Run: headless pygame with SDL's dummy video driver; simulated clock (each Clock.tick advances the game by its frame time, no real sleeping); random seed 0; keys injected as events and as key.get_pressed() state; no mouse input.
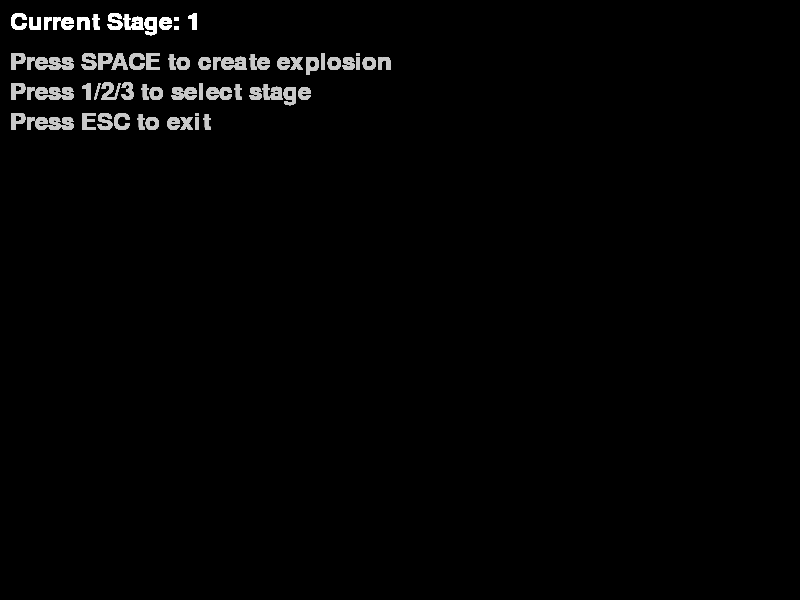
Frame 1 of 4 · flips 1–60 · no input
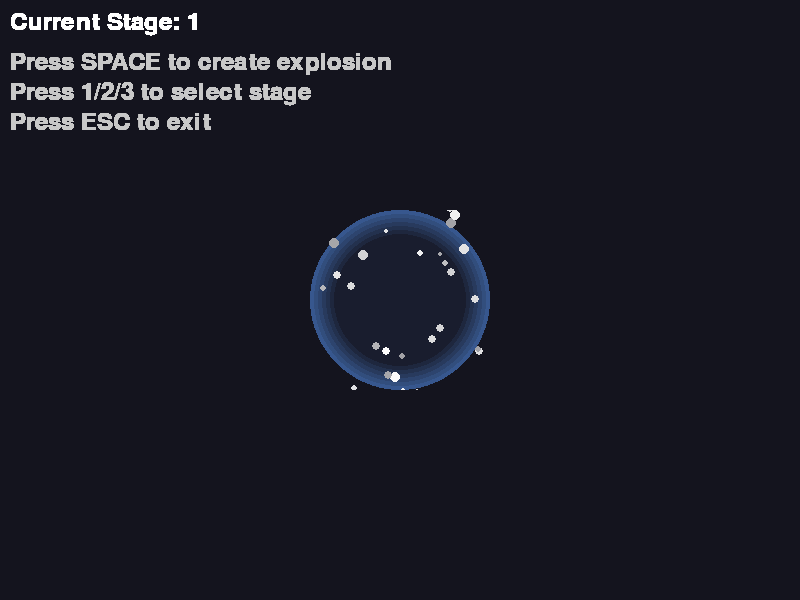
Frame 2 of 4 · flips 61–180 · tapped SPACE, RETURN · held RIGHT (→), D
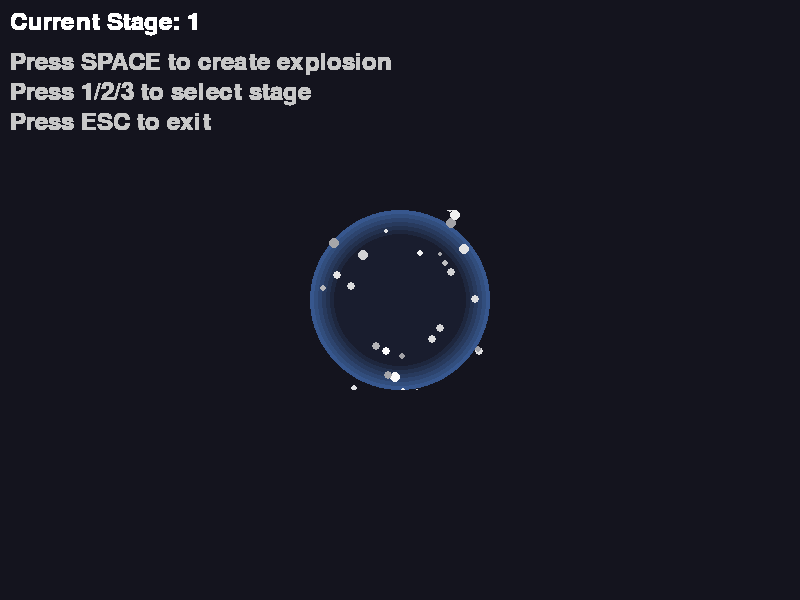
Frame 3 of 4 · flips 181–300 · held DOWN (↓), S
Frame 4 of 4 · flips 301–420 · held LEFT (←), A, UP (↑), W · screen unchanged from frame 3, image omitted

The pygame program that drew these frames:

#!/usr/bin/env python3
"""Simple test for blacksmith hammer explosion effects"""

import pygame
import sys
import os
import math
import random

# Initialize Pygame
pygame.init()
WIDTH, HEIGHT = 800, 600
screen = pygame.display.set_mode((WIDTH, HEIGHT))
pygame.display.set_caption("Explosion Test - No Lightning")
clock = pygame.time.Clock()

# Global constants from pingfighter.py
FPS = 60
BLACKSMITH_HAMMER_SHOCK_BASE_RADIUS = 90
BLACKSMITH_HAMMER_SHOCK_STAGE2_RADIUS_SCALE = 1.1
BLACKSMITH_HAMMER_SHOCK_STAGE3_RADIUS_SCALE = 1.2

# Cache
_blacksmith_hammer_explosion_cache = {}

def _get_blacksmith_hammer_explosion_surface(stage, radius):
    """Create explosion surface without lightning effects"""
    cache_key = (stage, radius)
    cached = _blacksmith_hammer_explosion_cache.get(cache_key)
    if cached is not None:
        return cached
    
    size = radius * 2
    surface = pygame.Surface((size, size), pygame.SRCALPHA)
    center = radius
    
    # 1. 중심부 흰색 코어
    core_radius = radius // 3
    for i in range(core_radius, 0, -2):
        alpha = int(255 * (i / core_radius))
        pygame.draw.circle(surface, (255, 255, 255, alpha), (center, center), i)
    
    # 2. 중간층 - 스테이지별 색상
    mid_radius = int(radius * 0.7)
    for i in range(mid_radius, core_radius, -3):
        ratio = (i - core_radius) / (mid_radius - core_radius)
        alpha = int(200 * ratio)
        
        if stage >= 3:
            color = (255, 220, 100, alpha)  # 금빛
        elif stage >= 2:
            color = (220, 180, 255, alpha)  # 보라색
        else:
            color = (150, 220, 255, alpha)  # 하늘색
        
        pygame.draw.circle(surface, color, (center, center), i)
    
    # 3. 외곽층 그라데이션
    outer_radius = radius
    for i in range(outer_radius, mid_radius, -4):
        ratio = (i - mid_radius) / (outer_radius - mid_radius) 
        alpha = int(150 * ratio)
        color = (70 + stage * 10, 120 + stage * 15, 200 + stage * 20, alpha)
        pygame.draw.circle(surface, color, (center, center), i)
    
    # 4. 전기 방전 효과 제거 (검은색 선 문제로 인해 삭제)
    
    # 5. 스파크 효과
    spark_count = 20 + stage * 10
    for _ in range(spark_count):
        angle = random.uniform(0, 2 * math.pi)
        dist = random.uniform(radius * 0.5, radius * 1.2)
        x = center + math.cos(angle) * dist
        y = center + math.sin(angle) * dist
        size_spark = random.randint(2, 5)
        spark_color = (255, 255, 255, random.randint(150, 255))
        pygame.draw.circle(surface, spark_color, (int(x), int(y)), size_spark)
    
    _blacksmith_hammer_explosion_cache[cache_key] = surface
    return surface

# Test parameters
test_stages = [1, 2, 3]
current_stage_idx = 0

# Main loop
running = True
font = pygame.font.Font(None, 36)

print("=== Explosion Test - No Lightning ===")
print("Controls:")
print("- SPACE: Create explosion")
print("- 1/2/3: Select stage")
print("")
print("Lightning effects removed - only gradient and spark effects remain")

while running:
    for event in pygame.event.get():
        if event.type == pygame.QUIT:
            running = False
        elif event.type == pygame.KEYDOWN:
            if event.key == pygame.K_SPACE:
                # Create explosion
                stage = test_stages[current_stage_idx]
                radius = BLACKSMITH_HAMMER_SHOCK_BASE_RADIUS
                if stage == 2:
                    radius *= BLACKSMITH_HAMMER_SHOCK_STAGE2_RADIUS_SCALE
                elif stage >= 3:
                    radius *= BLACKSMITH_HAMMER_SHOCK_STAGE3_RADIUS_SCALE
                
                explosion_surface = _get_blacksmith_hammer_explosion_surface(stage, int(radius))
                
                # Draw explosion
                screen.fill((20, 20, 30))
                screen.blit(explosion_surface, 
                           (WIDTH // 2 - int(radius), HEIGHT // 2 - int(radius)))
                
                print(f"Stage {stage} explosion created!")
            elif event.key == pygame.K_1:
                current_stage_idx = 0
            elif event.key == pygame.K_2:
                current_stage_idx = 1
            elif event.key == pygame.K_3:
                current_stage_idx = 2
            elif event.key == pygame.K_ESCAPE:
                running = False
    
    # Draw UI
    stage_text = font.render(f"Current Stage: {test_stages[current_stage_idx]}", True, (255, 255, 255))
    screen.blit(stage_text, (10, 10))
    
    instructions = [
        "Press SPACE to create explosion",
        "Press 1/2/3 to select stage",
        "Press ESC to exit"
    ]
    
    for i, text in enumerate(instructions):
        inst_surf = font.render(text, True, (200, 200, 200))
        screen.blit(inst_surf, (10, 50 + i * 30))
    
    pygame.display.flip()
    clock.tick(60)

pygame.quit()
print("Test completed!")
